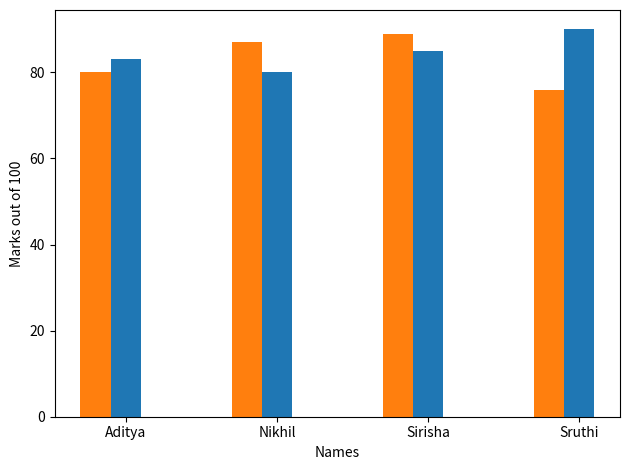

Python code for this plot:
from matplotlib import pyplot as plt
import numpy as np
names = ['Aditya', 'Nikhil', 'Sirisha', 'Sruthi']
marks_sem_1 = [83, 80, 85, 90]
marks_sem_2 = [80, 87, 89, 76]
x_indexes = np.arange(len(names))
width = 0.20
plt.bar(x_indexes, marks_sem_1, width= width)
plt.bar(x_indexes - width, marks_sem_2, width= width)
plt.xlabel('Names')
plt.ylabel('Marks out of 100')
plt.xticks(ticks = x_indexes
, labels = names)
plt.tight_layout()

plt.show()